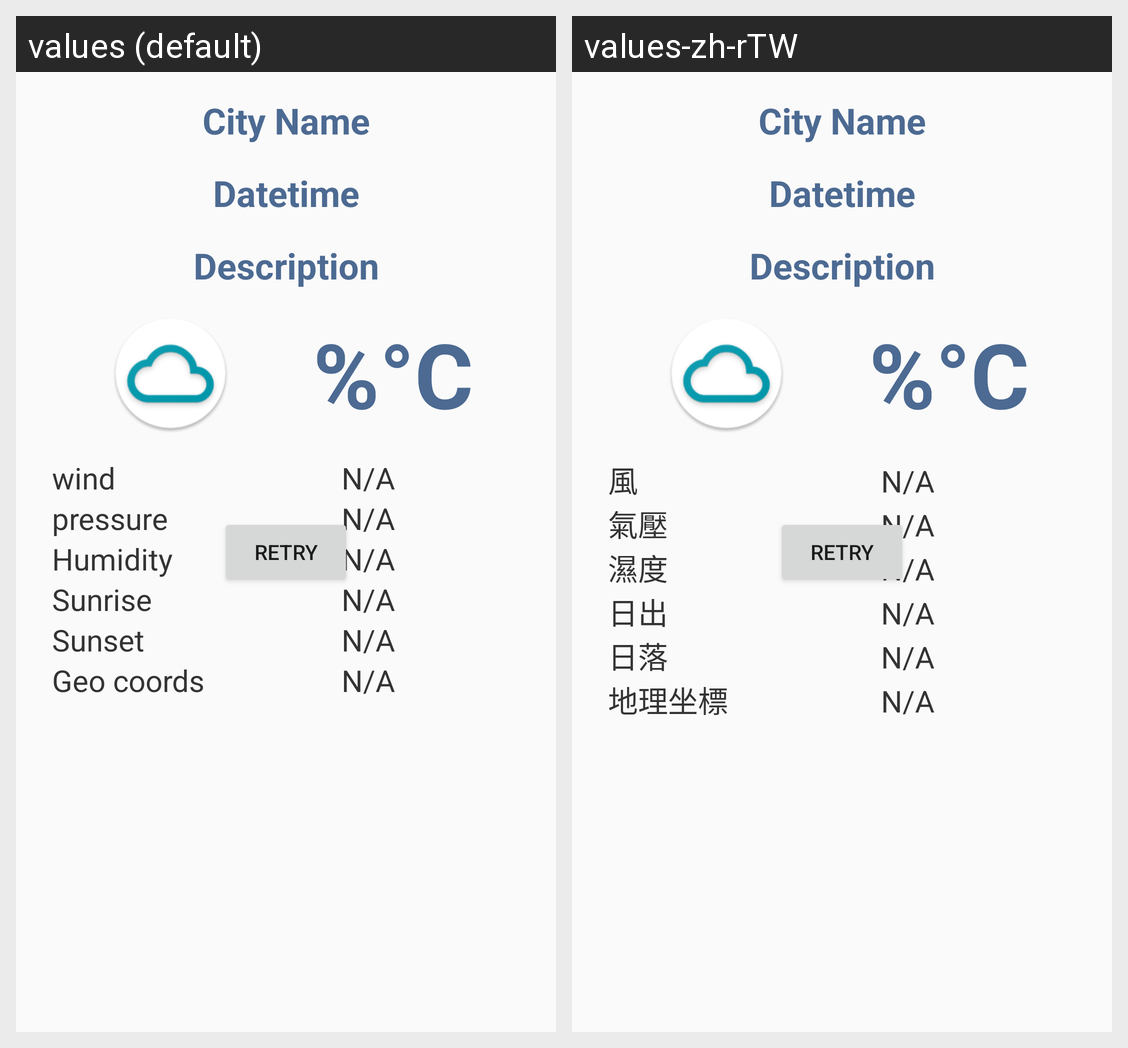

Locale-by-locale string values for the Android screen shown in this grid:
Android screen res/layout/fragment_today_weather.xml rendered under 2 locales, left to right: values (default), values-zh-rTW. Device: Nexus 5 (rendered at 1080×1920; each locale shown at half size, 540×960, under a caption strip naming it); theme AppTheme.
Strings drawn on this screen, with the default value and each locale's value (text and hints the layout hard-codes, and strings that could not be matched under every locale, appear in the picture but are not listed):

tab_text_wind
  values: wind
  values-zh-rTW: 風

tab_text_pressure
  values: pressure
  values-zh-rTW: 氣壓

tab_text_Humidity
  values: Humidity
  values-zh-rTW: 濕度

tab_text_Sunrise
  values: Sunrise
  values-zh-rTW: 日出

tab_text_Sunset
  values: Sunset
  values-zh-rTW: 日落

tab_text_Geocoords
  values: Geo coords
  values-zh-rTW: 地理坐標
